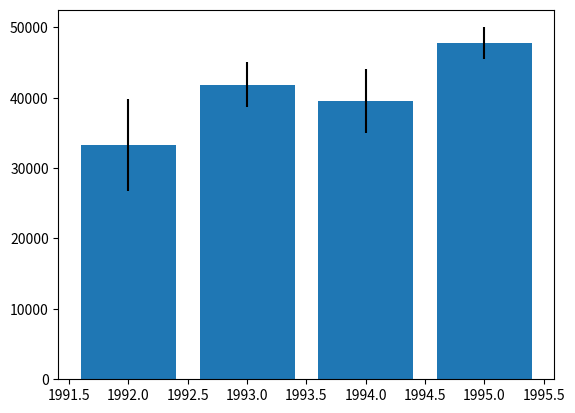

This chart was generated by the following Python code:
import pandas as pd
import numpy as np
import matplotlib.pyplot as plt
import math

z = 1.96 # define the z-value, 1.96 for 95% confidence interval

def get_data(rand_seed):
    # generate bar chart data for the plot
    np.random.seed(rand_seed)
    df = pd.DataFrame([np.random.normal(32000,200000,3650), 
                    np.random.normal(43000,100000,3650), 
                    np.random.normal(43500,140000,3650), 
                    np.random.normal(48000,70000,3650)], 
                    index=[1992,1993,1994,1995])
    return df

def get_error(z, std, n):
    # function to get error bar intervals for a given z-value, standard deviation, and sample size
    return ( z * (std / math.sqrt( n )) )

def get_stats(df, z):
    # get the means and confidence intervals for the input DataFrame
    # df = input dataframe
    # z = z-value for the confidence interval (1.96 for 95%)
    
    # calculate required summary statistics
    means = df.mean(axis=1)
    stds = df.std(axis=1)
    size = df.count(axis=1)

    # combine summary stats into one df
    stats = pd.concat([means, stds, size], axis=1).rename(columns={0:'mean', 1:'std', 2:'size'})

    # calculate margin of error (error bars) for each year
    stats['error'] = np.nan
    for index, row in stats.iterrows():
        stats.at[index, 'error'] = get_error(z=z, std=row['std'], n=row['size'])

    return stats

# function to generate a bar's colour
# based on the selected y value and the mean and confidence interval of the bar
def colour(y_value, mean, interval):
    colour = 'blue'
    return colour


df = get_stats(get_data(12345), 1.96)

# creat figure and plot the data
fig, ax = plt.subplots()
ax.bar(df.index, df['mean'], yerr = df['error'])

plt.show()